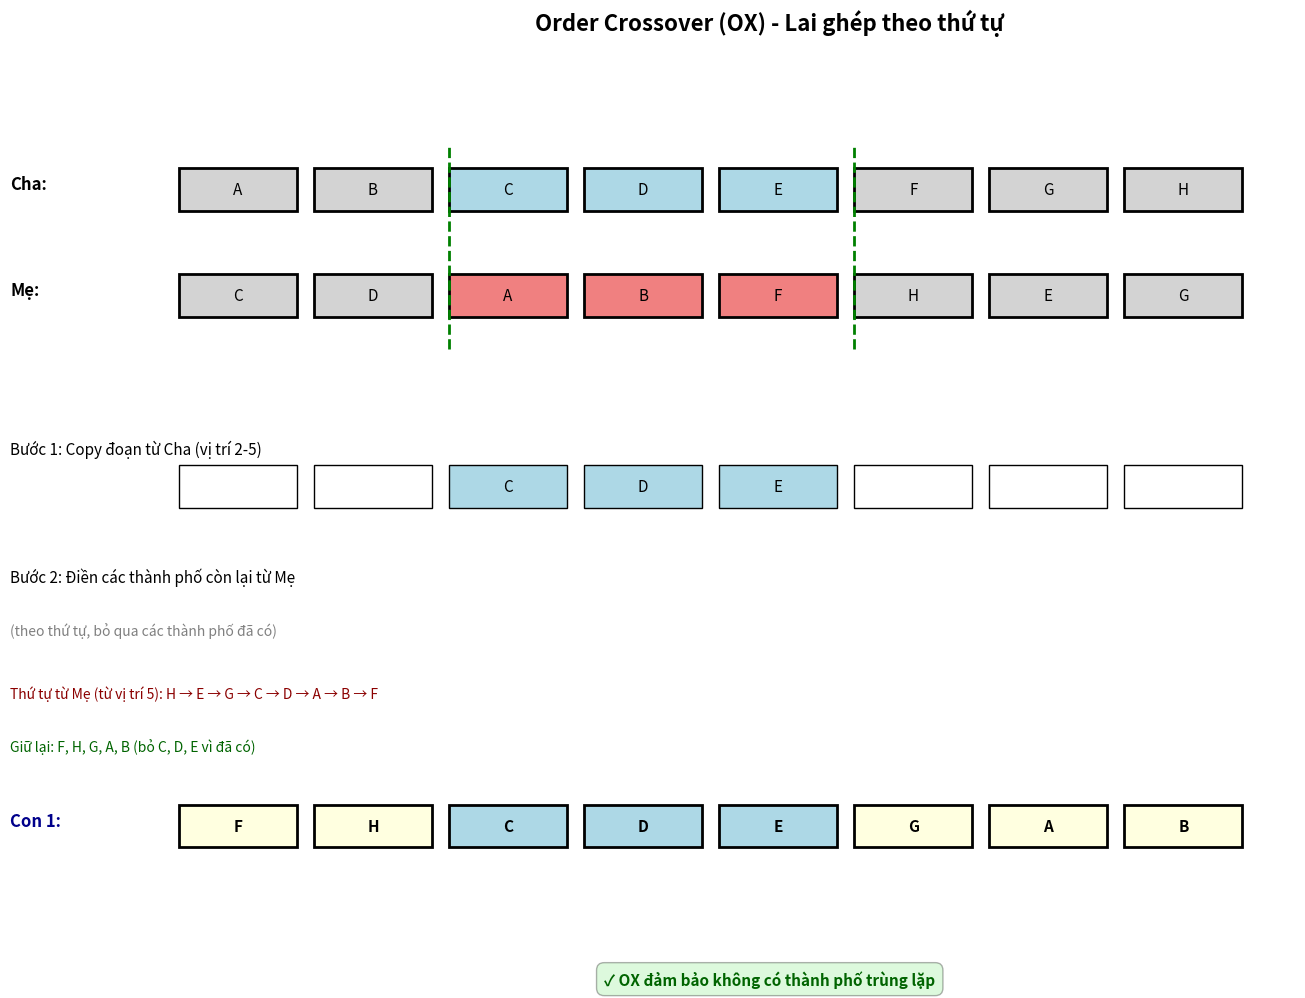
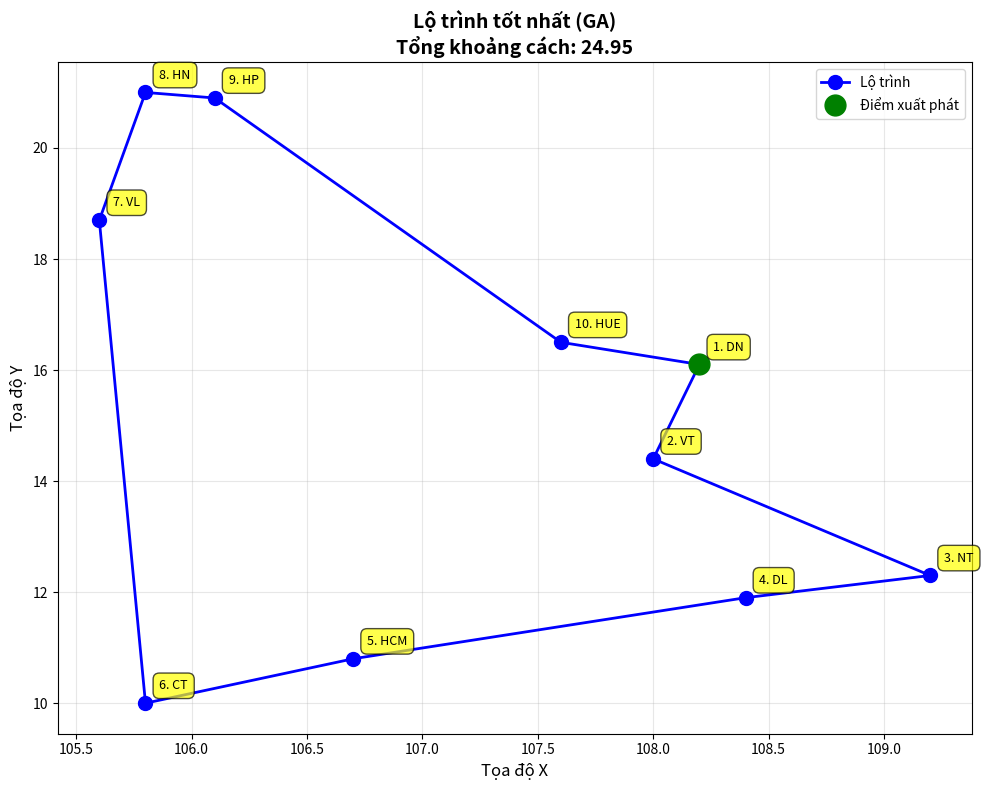
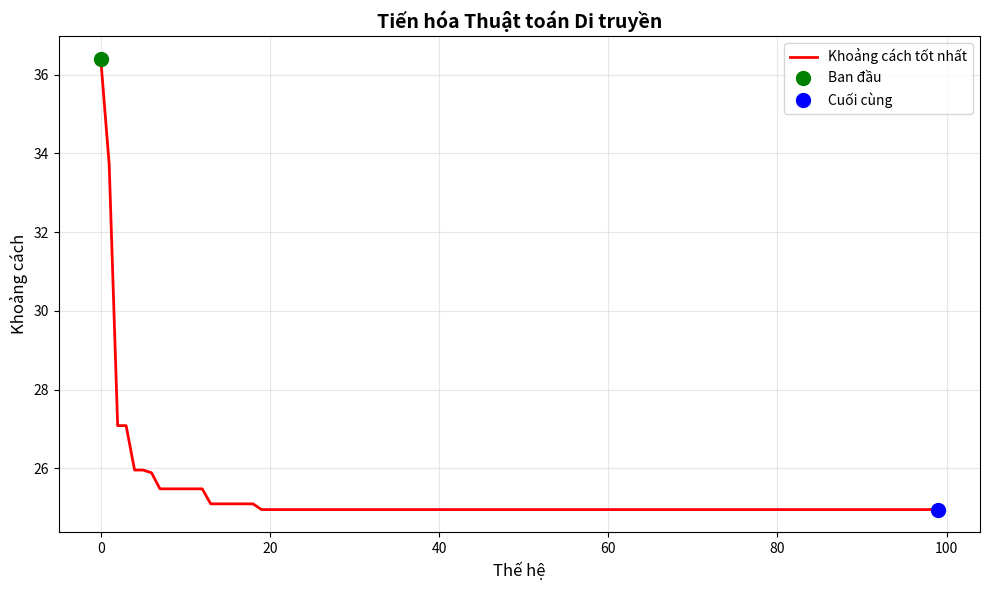

Python code for these plots, in order:
#!/usr/bin/env python3
# -*- coding: utf-8 -*-
"""
ĐỒ ÁN TRÍ TUỆ NHÂN TẠO
Thuật toán Di truyền (Genetic Algorithm) giải bài toán TSP
(Travelling Salesman Problem - Người bán hàng)

Tác giả: Đồ án TTNT
Ngày: 2024
"""

import random
import matplotlib.pyplot as plt
import numpy as np
from typing import List, Tuple

# Đặt seed để kết quả có thể tái lập
random.seed(42)
np.random.seed(42)

# ============================================================================
# CLASS CITY - ĐẠI DIỆN THÀNH PHỐ
# ============================================================================

class City:
    """Lớp đại diện cho một thành phố với tọa độ x, y"""
    
    def __init__(self, ten: str, x: float, y: float):
        """
        Khởi tạo thành phố
        
        Args:
            ten: Tên thành phố
            x: Tọa độ x
            y: Tọa độ y
        """
        self.ten = ten
        self.x = x
        self.y = y
    
    def khoang_cach_den(self, city_khac) -> float:
        """
        Tính khoảng cách Euclidean đến thành phố khác
        
        Args:
            city_khac: Thành phố đích
            
        Returns:
            Khoảng cách giữa 2 thành phố
        """
        dx = self.x - city_khac.x
        dy = self.y - city_khac.y
        return np.sqrt(dx**2 + dy**2)
    
    def __repr__(self):
        return f"{self.ten}({self.x:.1f},{self.y:.1f})"


# ============================================================================
# CÁC HÀM TÍNH TOÁN CƠ BẢN
# ============================================================================

def tinh_khoang_cach_tong(route: List[City]) -> float:
    """
    Tính tổng khoảng cách của một lộ trình
    
    Args:
        route: Danh sách các thành phố theo thứ tự
        
    Returns:
        Tổng khoảng cách của lộ trình (bao gồm quay về điểm xuất phát)
    """
    tong_khoang_cach = 0.0
    
    # Tính khoảng cách giữa các thành phố liên tiếp
    for i in range(len(route)):
        city_hien_tai = route[i]
        city_tiep_theo = route[(i + 1) % len(route)]  # % để quay về điểm đầu
        tong_khoang_cach += city_hien_tai.khoang_cach_den(city_tiep_theo)
    
    return tong_khoang_cach


def tinh_fitness(route: List[City]) -> float:
    """
    Tính độ thích nghi (fitness) của một lộ trình
    Fitness = 1 / khoảng_cách (càng ngắn càng tốt)
    
    Args:
        route: Danh sách các thành phố theo thứ tự
        
    Returns:
        Độ thích nghi (số càng lớn càng tốt)
    """
    khoang_cach = tinh_khoang_cach_tong(route)
    return 1.0 / khoang_cach if khoang_cach > 0 else 0.0


# ============================================================================
# CÁC HÀM THUẬT TOÁN DI TRUYỀN
# ============================================================================

def tao_route_ngau_nhien(danh_sach_city: List[City]) -> List[City]:
    """
    Tạo một lộ trình ngẫu nhiên từ danh sách thành phố
    
    Args:
        danh_sach_city: Danh sách các thành phố
        
    Returns:
        Lộ trình ngẫu nhiên (một hoán vị của danh sách thành phố)
    """
    route = danh_sach_city.copy()
    random.shuffle(route)
    return route


def chon_loc(population: List[List[City]], so_luong_chon: int) -> List[List[City]]:
    """
    Chọn lọc các cá thể tốt nhất theo fitness
    Sử dụng phương pháp Elite Selection (chọn các cá thể tốt nhất)
    
    Args:
        population: Quần thể hiện tại
        so_luong_chon: Số lượng cá thể cần chọn
        
    Returns:
        Danh sách các cá thể được chọn
    """
    # Tính fitness cho toàn bộ quần thể
    fitness_scores = [(route, tinh_fitness(route)) for route in population]
    
    # Sắp xếp theo fitness giảm dần (fitness cao = tốt)
    fitness_scores.sort(key=lambda x: x[1], reverse=True)
    
    # Chọn các cá thể tốt nhất
    selected = [route for route, fitness in fitness_scores[:so_luong_chon]]
    
    return selected


def lai_ghep_OX(cha: List[City], me: List[City]) -> Tuple[List[City], List[City]]:
    """
    Order Crossover (OX) - Lai ghép theo thứ tự
    Đây là phương pháp lai ghép phổ biến cho bài toán TSP
    
    Args:
        cha: Lộ trình của cha
        me: Lộ trình của mẹ
        
    Returns:
        Tuple gồm 2 con (con1, con2)
    """
    size = len(cha)
    
    # Chọn 2 điểm cắt ngẫu nhiên
    diem1, diem2 = sorted(random.sample(range(size), 2))
    
    # Tạo con 1 từ cha và mẹ
    con1 = [None] * size
    con1[diem1:diem2] = cha[diem1:diem2]  # Copy đoạn từ cha
    
    # Điền các thành phố còn lại từ mẹ (theo thứ tự)
    vi_tri_con1 = diem2
    for city in me[diem2:] + me[:diem2]:  # Duyệt từ diem2 theo vòng tròn
        if city not in con1:
            if vi_tri_con1 >= size:
                vi_tri_con1 = 0
            con1[vi_tri_con1] = city
            vi_tri_con1 += 1
    
    # Tạo con 2 từ mẹ và cha (tương tự)
    con2 = [None] * size
    con2[diem1:diem2] = me[diem1:diem2]  # Copy đoạn từ mẹ
    
    vi_tri_con2 = diem2
    for city in cha[diem2:] + cha[:diem2]:
        if city not in con2:
            if vi_tri_con2 >= size:
                vi_tri_con2 = 0
            con2[vi_tri_con2] = city
            vi_tri_con2 += 1
    
    return con1, con2


def dot_bien(route: List[City], ty_le_dot_bien: float) -> List[City]:
    """
    Swap Mutation - Đột biến bằng cách hoán đổi 2 thành phố
    
    Args:
        route: Lộ trình cần đột biến
        ty_le_dot_bien: Xác suất đột biến (0.0 - 1.0)
        
    Returns:
        Lộ trình sau khi đột biến
    """
    route_moi = route.copy()
    
    # Quyết định có đột biến hay không
    if random.random() < ty_le_dot_bien:
        # Chọn 2 vị trí ngẫu nhiên và hoán đổi
        i, j = random.sample(range(len(route_moi)), 2)
        route_moi[i], route_moi[j] = route_moi[j], route_moi[i]
    
    return route_moi


def thuat_toan_di_truyen(
    danh_sach_city: List[City],
    kich_thuoc_quan_the: int = 50,
    so_the_he: int = 100,
    so_luong_elite: int = 10,
    ty_le_dot_bien: float = 0.01
) -> Tuple[List[City], List[float]]:
    """
    Thuật toán Di truyền (Genetic Algorithm) chính
    
    Args:
        danh_sach_city: Danh sách các thành phố
        kich_thuoc_quan_the: Kích thước quần thể
        so_the_he: Số thế hệ tiến hóa
        so_luong_elite: Số lượng cá thể ưu tú giữ lại
        ty_le_dot_bien: Tỷ lệ đột biến
        
    Returns:
        Tuple (route tốt nhất, lịch sử khoảng cách theo thế hệ)
    """
    print("🧬 BẮT ĐẦU THUẬT TOÁN DI TRUYỀN")
    print("=" * 60)
    print(f"📊 Tham số:")
    print(f"   - Kích thước quần thể: {kich_thuoc_quan_the}")
    print(f"   - Số thế hệ: {so_the_he}")
    print(f"   - Số lượng Elite: {so_luong_elite}")
    print(f"   - Tỷ lệ đột biến: {ty_le_dot_bien}")
    print("=" * 60)
    
    # Khởi tạo quần thể ban đầu
    population = [tao_route_ngau_nhien(danh_sach_city) for _ in range(kich_thuoc_quan_the)]
    
    # Lưu lịch sử khoảng cách tốt nhất qua các thế hệ
    lich_su_khoang_cach = []
    
    # Tiến hóa qua các thế hệ
    for the_he in range(so_the_he):
        # Đánh giá fitness toàn bộ quần thể
        fitness_scores = [(route, tinh_fitness(route)) for route in population]
        fitness_scores.sort(key=lambda x: x[1], reverse=True)
        
        # Lưu khoảng cách của cá thể tốt nhất
        route_tot_nhat = fitness_scores[0][0]
        khoang_cach_tot_nhat = tinh_khoang_cach_tong(route_tot_nhat)
        lich_su_khoang_cach.append(khoang_cach_tot_nhat)
        
        # In thông tin mỗi 10 thế hệ
        if the_he % 10 == 0 or the_he == so_the_he - 1:
            print(f"⚡ Thế hệ {the_he:3d}: Khoảng cách tốt nhất = {khoang_cach_tot_nhat:.2f}")
        
        # Tạo thế hệ mới
        population_moi = []
        
        # 1. Giữ lại các cá thể Elite (tốt nhất)
        elite = [route for route, _ in fitness_scores[:so_luong_elite]]
        population_moi.extend(elite)
        
        # 2. Tạo các cá thể con từ lai ghép và đột biến
        while len(population_moi) < kich_thuoc_quan_the:
            # Chọn 2 cha mẹ từ nửa tốt hơn của quần thể
            cha = random.choice(fitness_scores[:kich_thuoc_quan_the // 2])[0]
            me = random.choice(fitness_scores[:kich_thuoc_quan_the // 2])[0]
            
            # Lai ghép
            con1, con2 = lai_ghep_OX(cha, me)
            
            # Đột biến
            con1 = dot_bien(con1, ty_le_dot_bien)
            con2 = dot_bien(con2, ty_le_dot_bien)
            
            # Thêm vào quần thể mới
            population_moi.append(con1)
            if len(population_moi) < kich_thuoc_quan_the:
                population_moi.append(con2)
        
        # Cập nhật quần thể
        population = population_moi
    
    # Tìm route tốt nhất trong thế hệ cuối cùng
    fitness_scores = [(route, tinh_fitness(route)) for route in population]
    fitness_scores.sort(key=lambda x: x[1], reverse=True)
    route_tot_nhat = fitness_scores[0][0]
    
    print("=" * 60)
    print("✅ HOÀN THÀNH THUẬT TOÁN DI TRUYỀN")
    print(f"🏆 Khoảng cách cuối cùng: {tinh_khoang_cach_tong(route_tot_nhat):.2f}")
    print("=" * 60)
    
    return route_tot_nhat, lich_su_khoang_cach


# ============================================================================
# CÁC HÀM VẼ BIỂU ĐỒ
# ============================================================================

def ve_route(route: List[City], title: str = "Lộ trình TSP"):
    """
    Vẽ bản đồ lộ trình
    
    Args:
        route: Lộ trình cần vẽ
        title: Tiêu đề của biểu đồ
    """
    plt.figure(figsize=(10, 8))
    
    # Vẽ các thành phố
    x_coords = [city.x for city in route]
    y_coords = [city.y for city in route]
    
    # Vẽ đường đi
    x_coords.append(route[0].x)  # Quay về điểm xuất phát
    y_coords.append(route[0].y)
    plt.plot(x_coords, y_coords, 'b-o', linewidth=2, markersize=10, label='Lộ trình')
    
    # Đánh dấu điểm xuất phát
    plt.plot(route[0].x, route[0].y, 'go', markersize=15, label='Điểm xuất phát')
    
    # Ghi tên thành phố
    for i, city in enumerate(route):
        plt.annotate(
            f"{i+1}. {city.ten}",
            (city.x, city.y),
            xytext=(10, 10),
            textcoords='offset points',
            fontsize=9,
            bbox=dict(boxstyle='round,pad=0.5', facecolor='yellow', alpha=0.7)
        )
    
    # Tính và hiển thị khoảng cách
    khoang_cach = tinh_khoang_cach_tong(route)
    plt.title(f"{title}\nTổng khoảng cách: {khoang_cach:.2f}", fontsize=14, fontweight='bold')
    plt.xlabel("Tọa độ X", fontsize=12)
    plt.ylabel("Tọa độ Y", fontsize=12)
    plt.legend()
    plt.grid(True, alpha=0.3)
    plt.tight_layout()


def ve_tien_hoa(lich_su_khoang_cach: List[float]):
    """
    Vẽ đồ thị tiến hóa (khoảng cách qua các thế hệ)
    
    Args:
        lich_su_khoang_cach: Danh sách khoảng cách theo thế hệ
    """
    plt.figure(figsize=(10, 6))
    
    the_he = list(range(len(lich_su_khoang_cach)))
    plt.plot(the_he, lich_su_khoang_cach, 'r-', linewidth=2, label='Khoảng cách tốt nhất')
    
    # Đánh dấu điểm đầu và cuối
    plt.plot(0, lich_su_khoang_cach[0], 'go', markersize=10, label='Ban đầu')
    plt.plot(len(the_he)-1, lich_su_khoang_cach[-1], 'bo', markersize=10, label='Cuối cùng')
    
    plt.title("Tiến hóa Thuật toán Di truyền", fontsize=14, fontweight='bold')
    plt.xlabel("Thế hệ", fontsize=12)
    plt.ylabel("Khoảng cách", fontsize=12)
    plt.legend()
    plt.grid(True, alpha=0.3)
    plt.tight_layout()


def ve_giai_thich_OX():
    """
    Vẽ hình minh họa Order Crossover (OX)
    """
    fig, ax = plt.subplots(figsize=(12, 8))
    ax.axis('off')
    
    # Tiêu đề
    ax.text(0.5, 0.95, "Order Crossover (OX) - Lai ghép theo thứ tự", 
            ha='center', fontsize=16, fontweight='bold')
    
    # Ví dụ minh họa
    cha = ['A', 'B', 'C', 'D', 'E', 'F', 'G', 'H']
    me = ['C', 'D', 'A', 'B', 'F', 'H', 'E', 'G']
    
    # Chọn đoạn từ vị trí 2 đến 5
    diem1, diem2 = 2, 5
    
    # Vẽ cha
    y_pos = 0.80
    ax.text(0.05, y_pos, "Cha:", fontsize=12, fontweight='bold')
    for i, gene in enumerate(cha):
        color = 'lightblue' if diem1 <= i < diem2 else 'lightgray'
        rect = plt.Rectangle((0.15 + i*0.08, y_pos-0.02), 0.07, 0.04, 
                             facecolor=color, edgecolor='black', linewidth=2)
        ax.add_patch(rect)
        ax.text(0.185 + i*0.08, y_pos, gene, ha='center', va='center', fontsize=11)
    
    # Vẽ mẹ
    y_pos = 0.70
    ax.text(0.05, y_pos, "Mẹ:", fontsize=12, fontweight='bold')
    for i, gene in enumerate(me):
        color = 'lightcoral' if diem1 <= i < diem2 else 'lightgray'
        rect = plt.Rectangle((0.15 + i*0.08, y_pos-0.02), 0.07, 0.04, 
                             facecolor=color, edgecolor='black', linewidth=2)
        ax.add_patch(rect)
        ax.text(0.185 + i*0.08, y_pos, gene, ha='center', va='center', fontsize=11)
    
    # Vẽ điểm cắt
    ax.plot([0.15 + diem1*0.08, 0.15 + diem1*0.08], [0.65, 0.84], 
           'g--', linewidth=2, label='Điểm cắt')
    ax.plot([0.15 + diem2*0.08, 0.15 + diem2*0.08], [0.65, 0.84], 
           'g--', linewidth=2)
    
    # Giải thích bước 1
    y_pos = 0.55
    ax.text(0.05, y_pos, "Bước 1: Copy đoạn từ Cha (vị trí 2-5)", 
           fontsize=11, style='italic')
    con1_step1 = [None, None, 'C', 'D', 'E', None, None, None]
    for i, gene in enumerate(con1_step1):
        color = 'lightblue' if gene is not None else 'white'
        rect = plt.Rectangle((0.15 + i*0.08, y_pos-0.05), 0.07, 0.04, 
                             facecolor=color, edgecolor='black', linewidth=1)
        ax.add_patch(rect)
        if gene:
            ax.text(0.185 + i*0.08, y_pos-0.03, gene, ha='center', va='center', fontsize=11)
    
    # Giải thích bước 2
    y_pos = 0.43
    ax.text(0.05, y_pos, "Bước 2: Điền các thành phố còn lại từ Mẹ", 
           fontsize=11, style='italic')
    ax.text(0.05, y_pos-0.05, "(theo thứ tự, bỏ qua các thành phố đã có)", 
           fontsize=10, style='italic', color='gray')
    
    # Giải thích thứ tự lấy từ mẹ
    y_pos = 0.32
    me_order = me[diem2:] + me[:diem2]  # ['F', 'H', 'E', 'G', 'C', 'D', 'A', 'B']
    ax.text(0.05, y_pos, f"Thứ tự từ Mẹ (từ vị trí {diem2}): {' → '.join(me_order)}", 
           fontsize=10, color='darkred')
    ax.text(0.05, y_pos-0.05, "Giữ lại: F, H, G, A, B (bỏ C, D, E vì đã có)", 
           fontsize=10, color='darkgreen')
    
    # Con 1 hoàn chỉnh
    y_pos = 0.20
    ax.text(0.05, y_pos, "Con 1:", fontsize=12, fontweight='bold', color='darkblue')
    con1 = ['F', 'H', 'C', 'D', 'E', 'G', 'A', 'B']
    for i, gene in enumerate(con1):
        color = 'lightblue' if diem1 <= i < diem2 else 'lightyellow'
        rect = plt.Rectangle((0.15 + i*0.08, y_pos-0.02), 0.07, 0.04, 
                             facecolor=color, edgecolor='black', linewidth=2)
        ax.add_patch(rect)
        ax.text(0.185 + i*0.08, y_pos, gene, ha='center', va='center', 
               fontsize=11, fontweight='bold')
    
    # Ghi chú
    y_pos = 0.05
    ax.text(0.5, y_pos, "✓ OX đảm bảo không có thành phố trùng lặp", 
           ha='center', fontsize=11, color='darkgreen', fontweight='bold',
           bbox=dict(boxstyle='round,pad=0.5', facecolor='lightgreen', alpha=0.3))
    
    plt.tight_layout()


# ============================================================================
# HÀM MAIN - CHƯƠNG TRÌNH CHÍNH
# ============================================================================

def main():
    """
    Hàm chính - Chạy chương trình
    """
    print("\n" + "🌟" * 30)
    print("   ĐỒ ÁN TRÍ TUỆ NHÂN TẠO")
    print("   THUẬT TOÁN DI TRUYỀN (GA) CHO BÀI TOÁN TSP")
    print("🌟" * 30 + "\n")
    
    # ========================================================================
    # BƯỚC 1: Tạo danh sách thành phố Việt Nam
    # ========================================================================
    print("📍 BƯỚC 1: TẠO DANH SÁCH THÀNH PHỐ VIỆT NAM")
    print("-" * 60)
    
    danh_sach_city = [
        City("HN", 105.8, 21.0),      # Hà Nội
        City("HCM", 106.7, 10.8),     # Hồ Chí Minh
        City("DN", 108.2, 16.1),      # Đà Nẵng
        City("HP", 106.1, 20.9),      # Hải Phòng
        City("CT", 105.8, 10.0),      # Cần Thơ
        City("NT", 109.2, 12.3),      # Nha Trang
        City("HUE", 107.6, 16.5),     # Huế
        City("VT", 108.0, 14.4),      # Quy Nhơn (Bình Định)
        City("DL", 108.4, 11.9),      # Đà Lạt
        City("VL", 105.6, 18.7),      # Vinh
    ]
    
    print(f"✅ Đã tạo {len(danh_sach_city)} thành phố:")
    for i, city in enumerate(danh_sach_city, 1):
        print(f"   {i:2d}. {city}")
    print()
    
    # ========================================================================
    # BƯỚC 2: Tạo lộ trình ngẫu nhiên để so sánh
    # ========================================================================
    print("🎲 BƯỚC 2: TẠO LỘ TRÌNH NGẪU NHIÊN (ĐỂ SO SÁNH)")
    print("-" * 60)
    
    route_ngau_nhien = tao_route_ngau_nhien(danh_sach_city)
    khoang_cach_ngau_nhien = tinh_khoang_cach_tong(route_ngau_nhien)
    
    print(f"📏 Khoảng cách lộ trình ngẫu nhiên: {khoang_cach_ngau_nhien:.2f}")
    print(f"🗺️  Lộ trình: {' → '.join([c.ten for c in route_ngau_nhien])} → {route_ngau_nhien[0].ten}")
    print()
    
    # ========================================================================
    # BƯỚC 3: Chạy thuật toán di truyền
    # ========================================================================
    print("🧬 BƯỚC 3: CHẠY THUẬT TOÁN DI TRUYỀN")
    print("-" * 60)
    
    route_tot_nhat, lich_su_khoang_cach = thuat_toan_di_truyen(
        danh_sach_city=danh_sach_city,
        kich_thuoc_quan_the=50,
        so_the_he=100,
        so_luong_elite=10,
        ty_le_dot_bien=0.01
    )
    
    khoang_cach_tot_nhat = tinh_khoang_cach_tong(route_tot_nhat)
    print()
    
    # ========================================================================
    # BƯỚC 4: So sánh kết quả
    # ========================================================================
    print("📊 BƯỚC 4: SO SÁNH KẾT QUẢ")
    print("=" * 60)
    print(f"🎲 Lộ trình ngẫu nhiên: {khoang_cach_ngau_nhien:.2f}")
    print(f"🧬 Lộ trình GA tốt nhất: {khoang_cach_tot_nhat:.2f}")
    
    # Tính phần trăm cải thiện
    cai_thien = ((khoang_cach_ngau_nhien - khoang_cach_tot_nhat) / khoang_cach_ngau_nhien) * 100
    print(f"✨ Cải thiện: {cai_thien:.2f}%")
    
    if cai_thien >= 30:
        print("✅ GA cải thiện ≥ 30% - ĐẠT YÊU CẦU!")
    else:
        print("⚠️  GA cải thiện < 30% - Có thể cần điều chỉnh tham số")
    
    print("=" * 60)
    print()
    
    print(f"🗺️  Lộ trình tốt nhất: {' → '.join([c.ten for c in route_tot_nhat])} → {route_tot_nhat[0].ten}")
    print()
    
    # ========================================================================
    # BƯỚC 5: Vẽ các biểu đồ
    # ========================================================================
    print("📈 BƯỚC 5: VẼ CÁC BIỂU ĐỒ")
    print("-" * 60)
    print("⏳ Đang vẽ biểu đồ...")
    
    # Hình 1: Giải thích OX Crossover
    ve_giai_thich_OX()
    print("   ✅ Hình 1: OX Crossover - Hoàn thành")
    
    # Hình 2: Lộ trình tốt nhất
    ve_route(route_tot_nhat, "Lộ trình tốt nhất (GA)")
    print("   ✅ Hình 2: Lộ trình tốt nhất - Hoàn thành")
    
    # Hình 3: Đồ thị tiến hóa
    ve_tien_hoa(lich_su_khoang_cach)
    print("   ✅ Hình 3: Đồ thị tiến hóa - Hoàn thành")
    
    print("-" * 60)
    print()
    
    # ========================================================================
    # HIỂN THỊ TẤT CẢ CÁC HÌNH
    # ========================================================================
    print("🎨 Hiển thị tất cả biểu đồ...")
    plt.show()
    
    print("\n" + "🌟" * 30)
    print("   ✅ CHƯƠNG TRÌNH HOÀN THÀNH")
    print("🌟" * 30 + "\n")


# ============================================================================
# CHẠY CHƯƠNG TRÌNH
# ============================================================================

if __name__ == "__main__":
    main()
